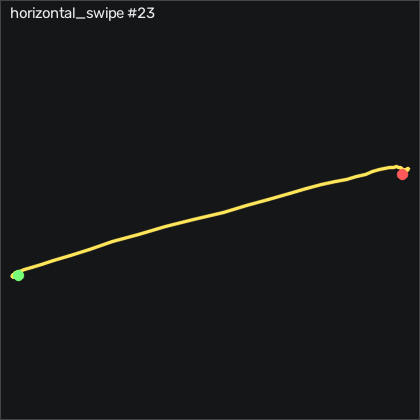

Data behind this chart, as committed beside it:
t_s, ax, ay, az, gx, gy, gz, seq
0.00000, -0.977, -0.03600, -0.12, -5.802, 1.757, 1.128, 43873
0.01000, -0.963, -0.03400, -0.12, -5.772, 1.666, 1.951, 43874
0.02000, -0.95, -0.02700, -0.118, -5.802, 1.879, 1.738, 43875
0.03000, -0.95, -0.02100, -0.114, -5.833, 2.672, 0.61, 43876
0.04000, -0.947, -0.02100, -0.115, -6.199, 3.343, -0.518, 43877
0.05000, -0.95, -0.01100, -0.113, -6.869, 4.044, -1.494, 43878
0.06000, -0.958, -0.01400, -0.12, -8.119, 4.684, -2.256, 43879
0.07000, -0.963, -0.01900, -0.126, -9.949, 5.081, -2.5, 43880
0.08000, -0.983, -0.04200, -0.135, -11.96, 5.233, -2.896, 43881
0.09000, -1.006, -0.07800, -0.138, -13.67, 4.898, -3.415, 43882
0.1, -1.023, -0.123, -0.149, -14.73, 3.587, -2.896, 43883
0.11, -1.048, -0.18, -0.157, -14.37, 1.605, -1.89, 43884
0.121, -1.093, -0.253, -0.166, -12.33, -0.8336, -0.732, 43885
0.13, -1.162, -0.34, -0.186, -7.967, -3.883, 0.335, 43886
0.14, -1.22, -0.474, -0.203, -1.168, -10.13, 1.982, 43887
0.15, -1.246, -0.667, -0.198, 9.503, -17.78, 5.213, 43888
0.161, -1.228, -0.882, -0.178, 25.88, -25.65, 14.18, 43889
0.17, -1.18, -1.063, -0.184, 48.22, -32.14, 31.71, 43890
0.18, -1.155, -1.18, -0.223, 76.33, -36.81, 52.59, 43891
0.19, -1.24, -1.339, -0.193, 110.1, -38.55, 65.67, 43892
0.2, -1.325, -1.652, -0.177, 151.2, -44.95, 72.44, 43893
0.21, -1.434, -2.035, -0.188, 204.9, -57.75, 81.43, 43894
0.22, -1.51, -2.218, -0.356, 271, -78.88, 98.29, 43895
0.23, -1.444, -2.286, -0.642, 342.2, -107.3, 117, 43896
0.24, -1.181, -2.228, -0.975, 415.9, -137, 129.6, 43897
0.25, -0.681, -1.885, -1.333, 488.3, -161.7, 139.5, 43898
0.26, -0.453, -1.255, -1.705, 549.6, -164, 139.4, 43899
0.27, -0.53, -0.606, -1.871, 586.4, -154.1, 119.6, 43900
0.28, -0.653, 0.00800, -1.882, 594.4, -150.7, 93.66, 43901
0.291, -0.76, 0.606, -1.773, 577.8, -148.7, 77.83, 43902
0.3, -0.718, 1.078, -1.546, 539.2, -149, 76.74, 43903
0.31, -0.55, 1.338, -1.228, 485.5, -144.4, 85.94, 43904
0.32, -0.408, 1.399, -1.051, 428.7, -127.7, 93.6, 43905
0.33, -0.283, 1.445, -0.883, 374.7, -105, 95.24, 43906
0.34, -0.321, 1.503, -0.683, 325.7, -81.02, 78.35, 43907
0.35, -0.56, 1.477, -0.528, 283.4, -60.53, 39.45, 43908
0.36, -0.795, 1.326, -0.471, 244.2, -50.41, 5.152, 43909
0.37, -0.856, 1.217, -0.421, 210.3, -50.99, -8.445, 43910
0.38, -0.744, 1.161, -0.414, 182.2, -55.07, -8.902, 43911
0.39, -0.635, 1.094, -0.364, 158.5, -52.85, -12.96, 43912
0.4, -0.592, 1.059, -0.309, 138.9, -42.97, -26.68, 43913
0.41, -0.666, 1.03, -0.236, 120.1, -30.28, -40.73, 43914
0.421, -0.776, 0.965, -0.16, 99.9, -12.11, -39.27, 43915
0.43, -0.703, 0.823, -0.188, 78.04, -10.86, -28.11, 43916
0.44, -0.721, 0.75, -0.17, 61.24, -3.608, -17.07, 43917
0.45, -0.702, 0.705, -0.178, 47.95, 1.818, -7.835, 43918
0.461, -0.793, 0.647, -0.17, 37.55, 10.72, -1.25, 43919
0.47, -0.908, 0.574, -0.172, 29.72, 16.3, 3.079, 43920
0.48, -0.956, 0.54, -0.187, 23.86, 15.32, 6.037, 43921
0.49, -0.99, 0.513, -0.189, 19.47, 12.98, 11.04, 43922
0.5, -1.014, 0.48, -0.18, 16.76, 8.282, 13.99, 43923
0.51, -0.998, 0.463, -0.176, 15.48, 2.306, 14.57, 43924
0.52, -0.977, 0.446, -0.168, 14.93, -2.907, 14.48, 43925
0.53, -0.938, 0.45, -0.141, 14.5, -6.566, 13.54, 43926
0.54, -0.888, 0.484, -0.131, 14.17, -8.304, 11.49, 43927
0.55, -0.836, 0.521, -0.112, 11.91, -7.694, 9.451, 43928
0.56, -0.787, 0.549, -0.07500, 7.277, -5.468, 8.262, 43929
0.57, -0.753, 0.539, -0.03700, 1.332, -0.9556, 4.878, 43930
0.58, -0.772, 0.504, -0.03000, -3.058, 5.965, -1.738, 43931
0.591, -0.829, 0.454, -0.02400, -6.808, 10.93, -6.311, 43932
... 18 more rows
